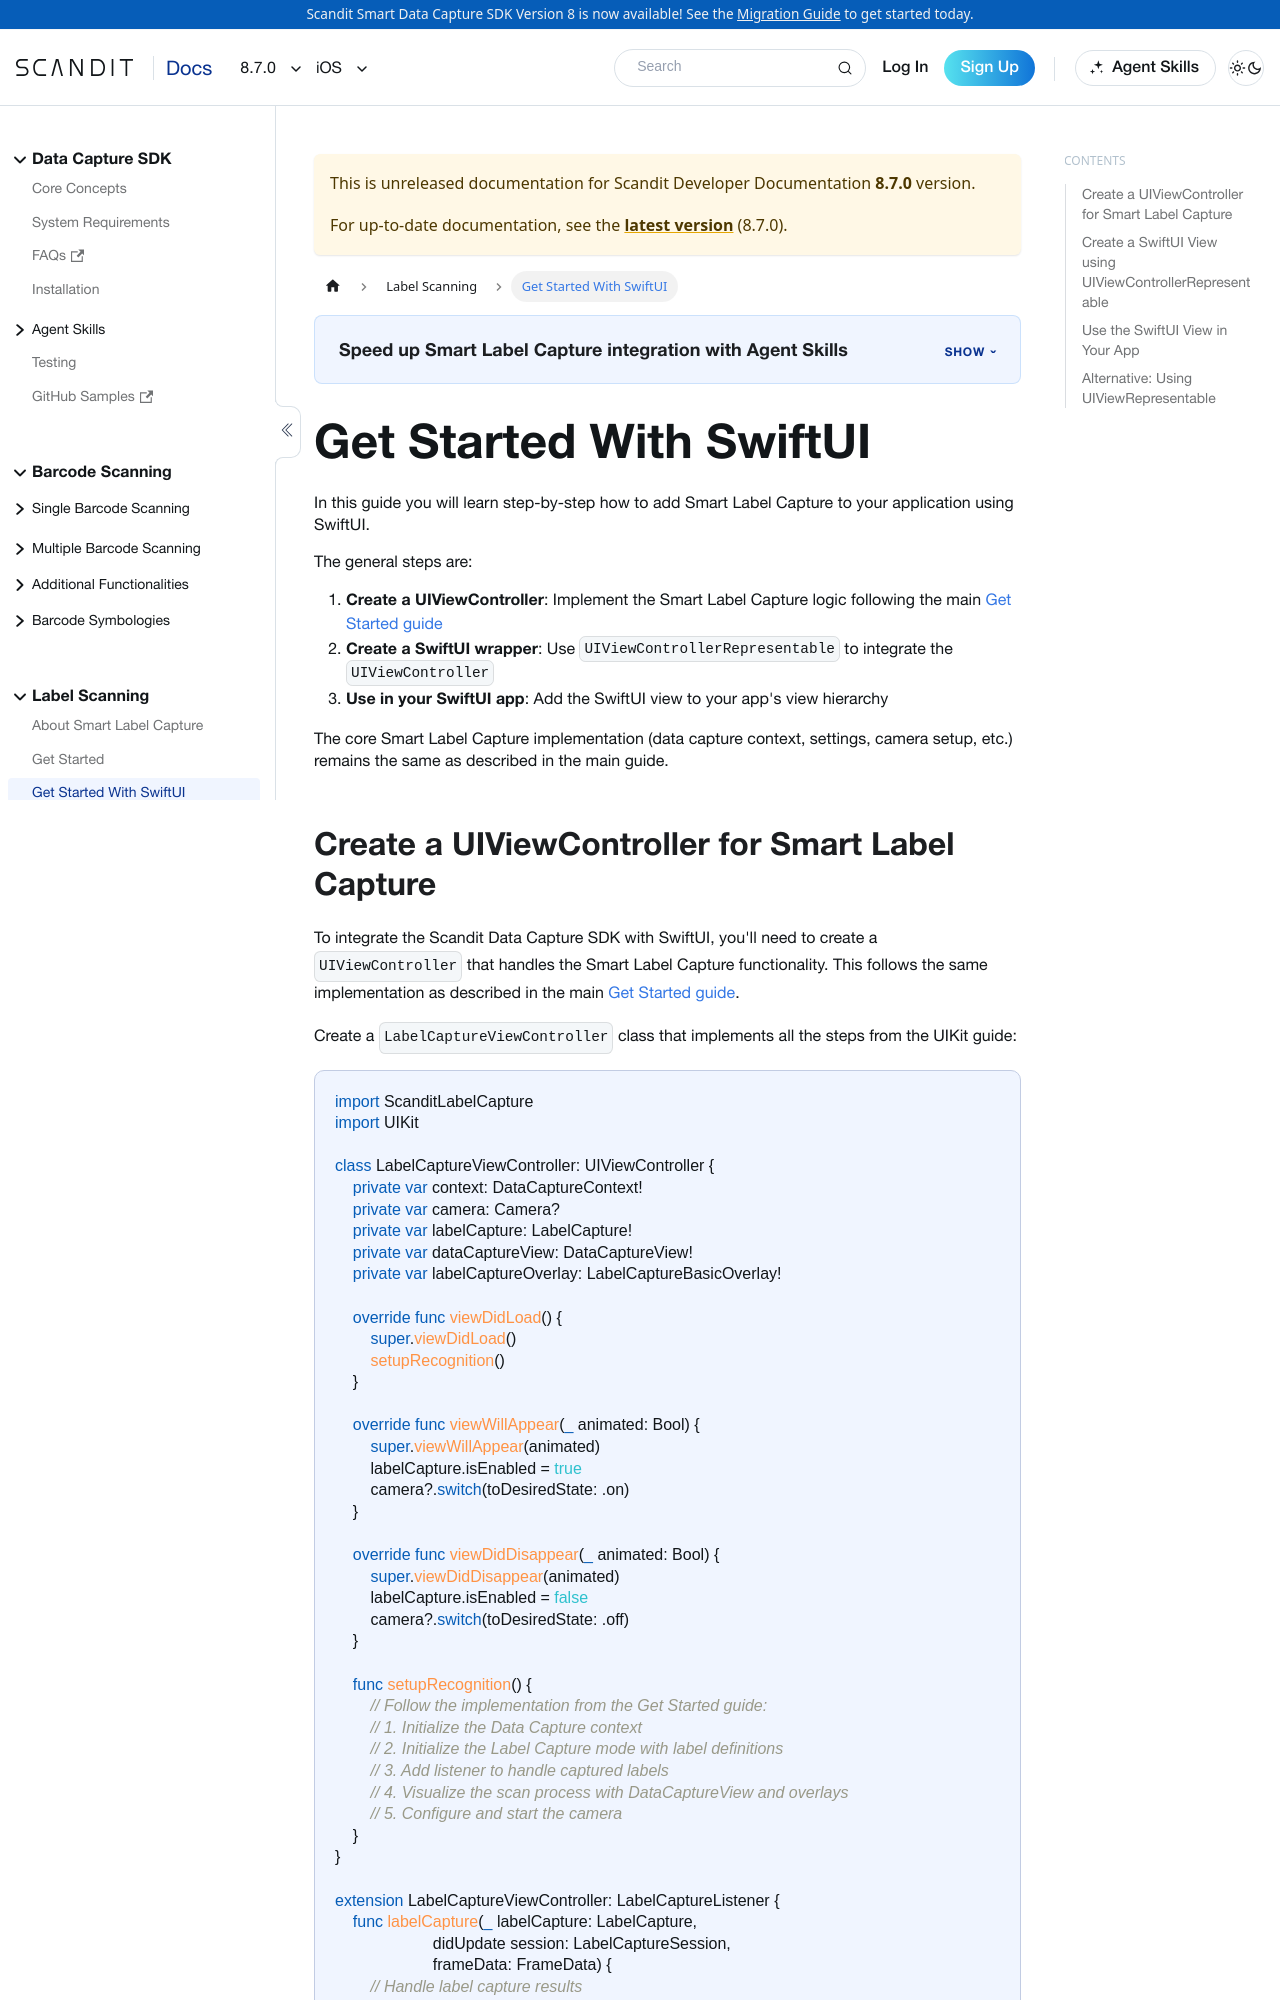

repository: Scandit/data-capture-documentation · page: pr-preview/pr-480/sdks/ios/label-capture/get-started-with-swift-ui/index.html · generator: docusaurus

---
description: Get Started With SwiftUI and Scandit Label Capture.
framework: ios
keywords:
  - ios
---

# Get Started With SwiftUI

In this guide you will learn step-by-step how to add Smart Label Capture to your application using SwiftUI.

The general steps are:

1. **Create a UIViewController**: Implement the Smart Label Capture logic following the main [Get Started guide](./get-started.md)
2. **Create a SwiftUI wrapper**: Use `UIViewControllerRepresentable` to integrate the `UIViewController`
3. **Use in your SwiftUI app**: Add the SwiftUI view to your app's view hierarchy

The core Smart Label Capture implementation (data capture context, settings, camera setup, etc.) remains the same as described in the main guide.
